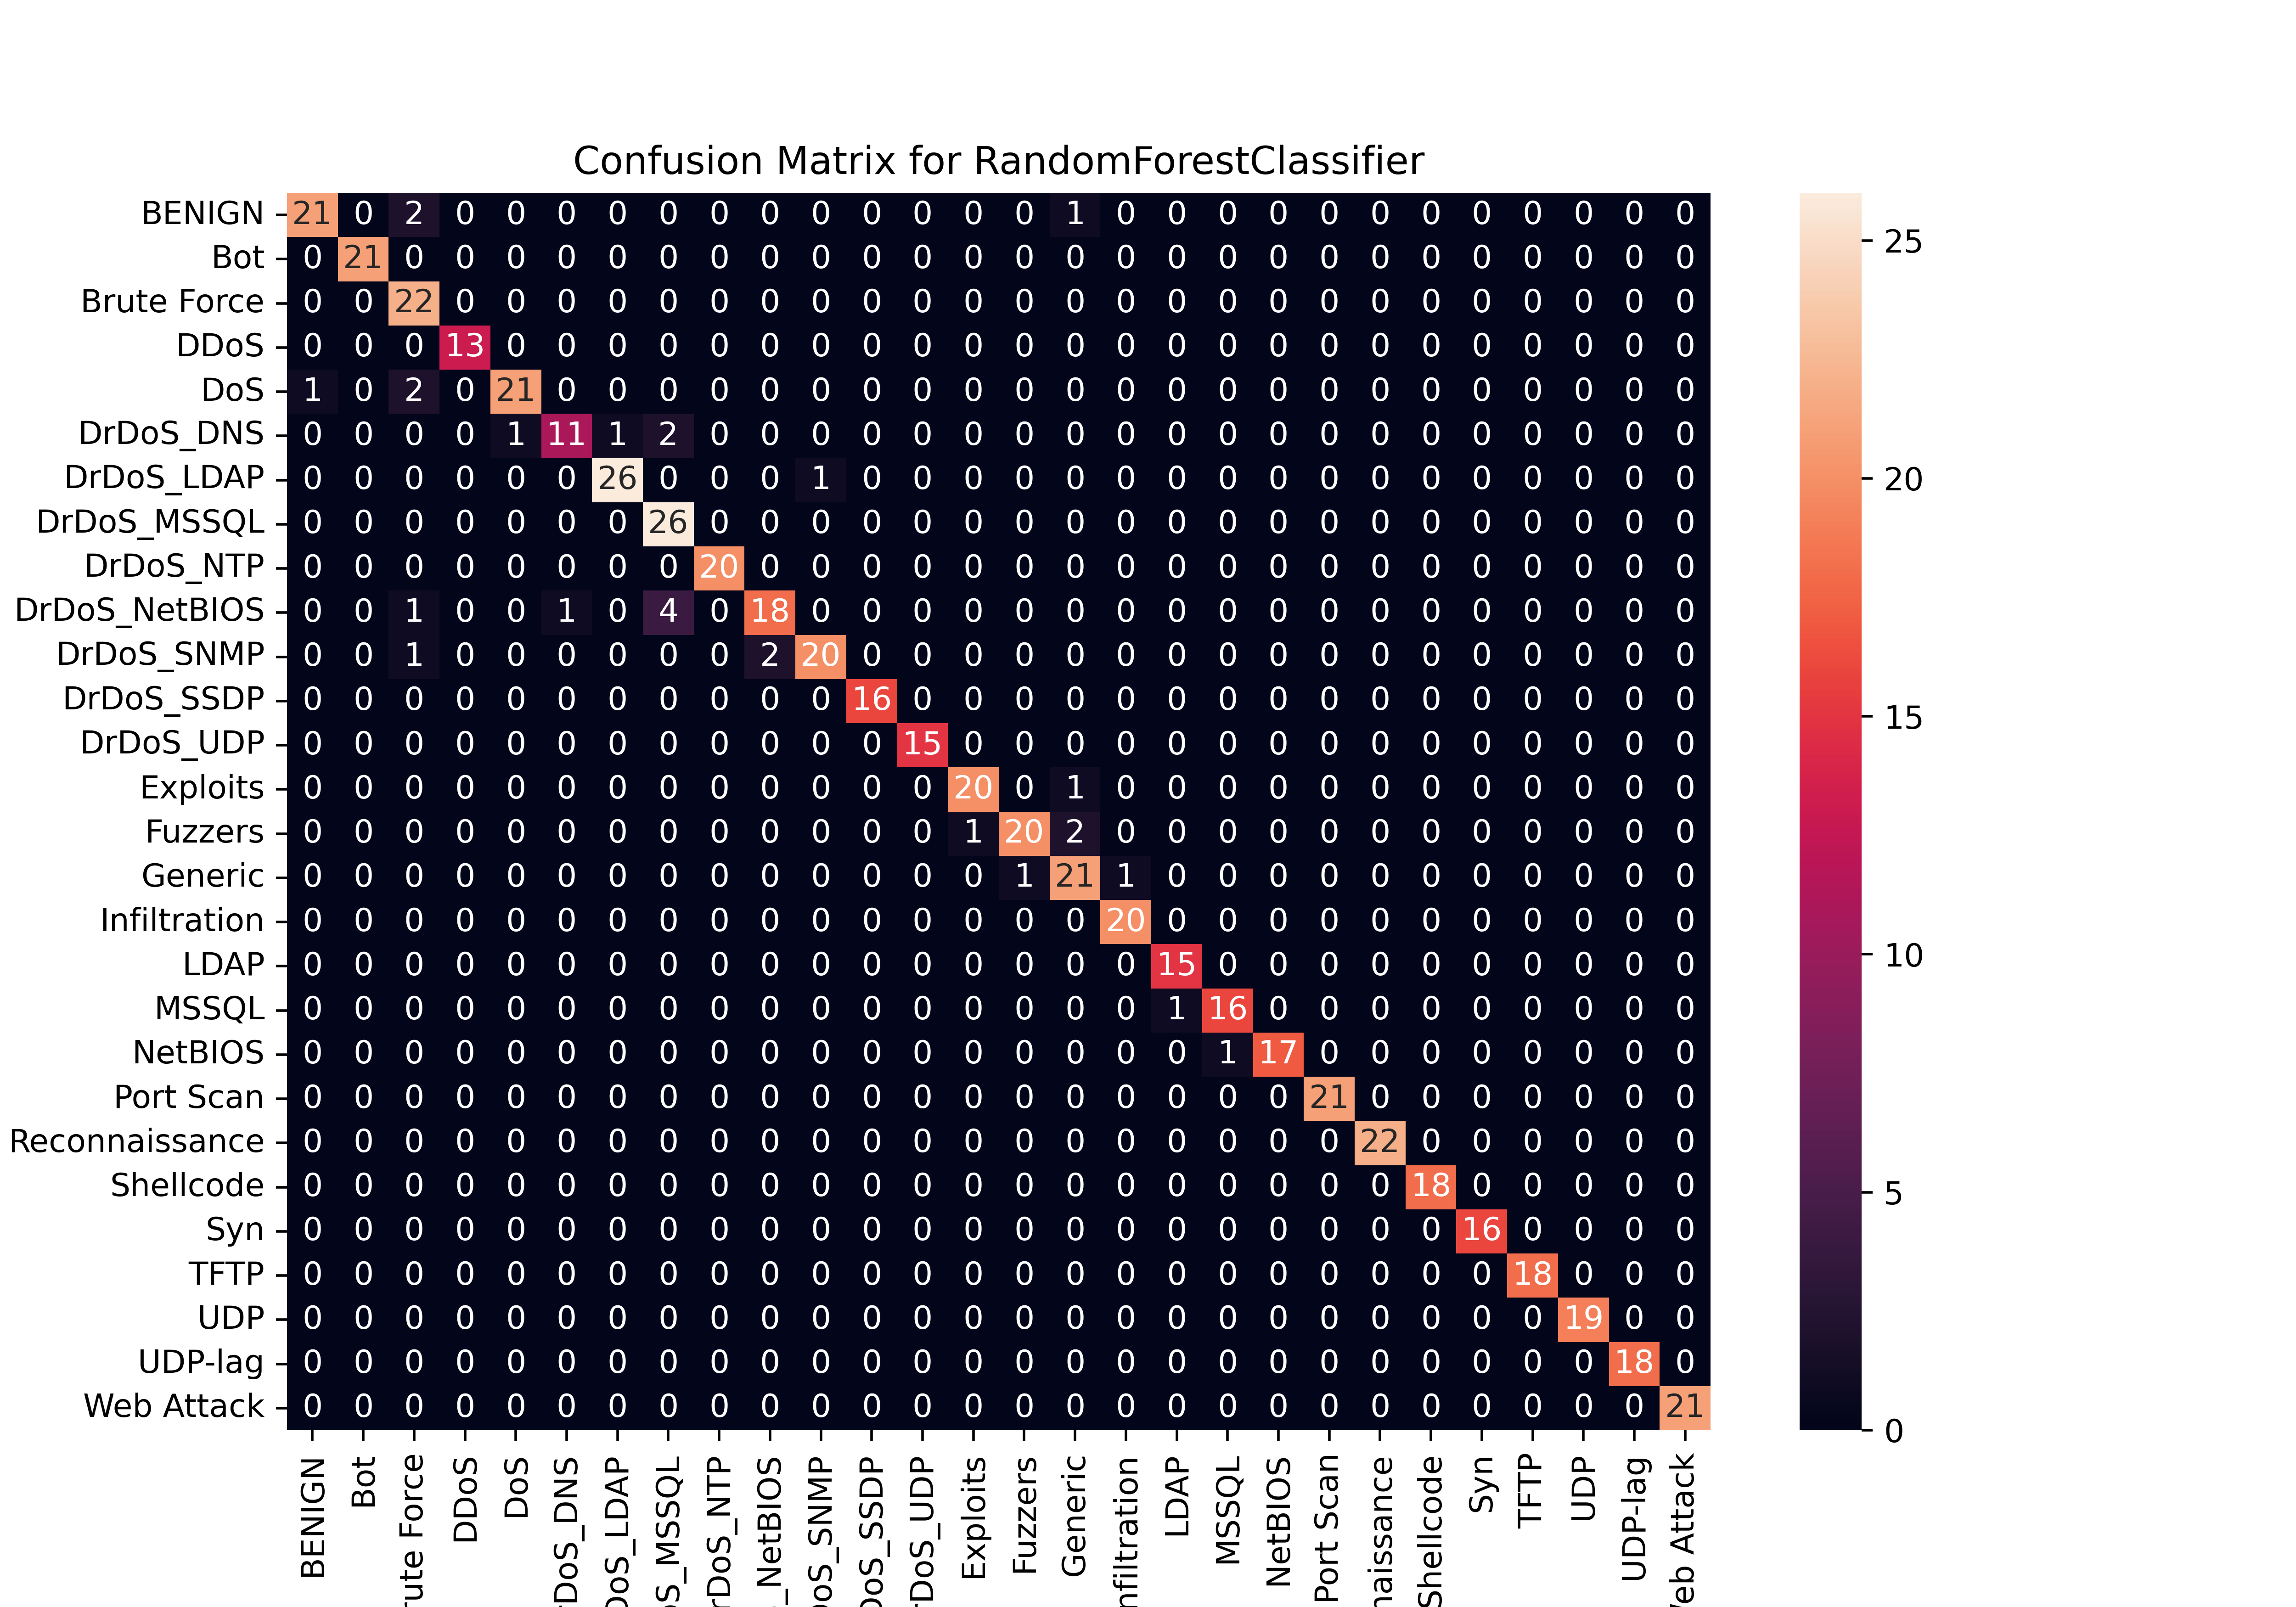

Data behind this chart, as committed beside it:
, BENIGN, Bot, Brute Force, DDoS, DoS, DrDoS_DNS, DrDoS_LDAP, DrDoS_MSSQL, DrDoS_NTP, DrDoS_NetBIOS, DrDoS_SNMP, DrDoS_SSDP, DrDoS_UDP, Exploits, Fuzzers, Generic, Infiltration, LDAP, MSSQL, NetBIOS, Port Scan, Reconnaissance, Shellcode
BENIGN, 21, 0, 2, 0, 0, 0, 0, 0, 0, 0, 0, 0, 0, 0, 0, 1, 0, 0, 0, 0, 0, 0, 0
Bot, 0, 21, 0, 0, 0, 0, 0, 0, 0, 0, 0, 0, 0, 0, 0, 0, 0, 0, 0, 0, 0, 0, 0
Brute Force, 0, 0, 22, 0, 0, 0, 0, 0, 0, 0, 0, 0, 0, 0, 0, 0, 0, 0, 0, 0, 0, 0, 0
DDoS, 0, 0, 0, 13, 0, 0, 0, 0, 0, 0, 0, 0, 0, 0, 0, 0, 0, 0, 0, 0, 0, 0, 0
DoS, 1, 0, 2, 0, 21, 0, 0, 0, 0, 0, 0, 0, 0, 0, 0, 0, 0, 0, 0, 0, 0, 0, 0
DrDoS_DNS, 0, 0, 0, 0, 1, 11, 1, 2, 0, 0, 0, 0, 0, 0, 0, 0, 0, 0, 0, 0, 0, 0, 0
DrDoS_LDAP, 0, 0, 0, 0, 0, 0, 26, 0, 0, 0, 1, 0, 0, 0, 0, 0, 0, 0, 0, 0, 0, 0, 0
DrDoS_MSSQL, 0, 0, 0, 0, 0, 0, 0, 26, 0, 0, 0, 0, 0, 0, 0, 0, 0, 0, 0, 0, 0, 0, 0
DrDoS_NTP, 0, 0, 0, 0, 0, 0, 0, 0, 20, 0, 0, 0, 0, 0, 0, 0, 0, 0, 0, 0, 0, 0, 0
DrDoS_NetBIOS, 0, 0, 1, 0, 0, 1, 0, 4, 0, 18, 0, 0, 0, 0, 0, 0, 0, 0, 0, 0, 0, 0, 0
DrDoS_SNMP, 0, 0, 1, 0, 0, 0, 0, 0, 0, 2, 20, 0, 0, 0, 0, 0, 0, 0, 0, 0, 0, 0, 0
DrDoS_SSDP, 0, 0, 0, 0, 0, 0, 0, 0, 0, 0, 0, 16, 0, 0, 0, 0, 0, 0, 0, 0, 0, 0, 0
DrDoS_UDP, 0, 0, 0, 0, 0, 0, 0, 0, 0, 0, 0, 0, 15, 0, 0, 0, 0, 0, 0, 0, 0, 0, 0
Exploits, 0, 0, 0, 0, 0, 0, 0, 0, 0, 0, 0, 0, 0, 20, 0, 1, 0, 0, 0, 0, 0, 0, 0
Fuzzers, 0, 0, 0, 0, 0, 0, 0, 0, 0, 0, 0, 0, 0, 1, 20, 2, 0, 0, 0, 0, 0, 0, 0
Generic, 0, 0, 0, 0, 0, 0, 0, 0, 0, 0, 0, 0, 0, 0, 1, 21, 1, 0, 0, 0, 0, 0, 0
Infiltration, 0, 0, 0, 0, 0, 0, 0, 0, 0, 0, 0, 0, 0, 0, 0, 0, 20, 0, 0, 0, 0, 0, 0
LDAP, 0, 0, 0, 0, 0, 0, 0, 0, 0, 0, 0, 0, 0, 0, 0, 0, 0, 15, 0, 0, 0, 0, 0
MSSQL, 0, 0, 0, 0, 0, 0, 0, 0, 0, 0, 0, 0, 0, 0, 0, 0, 0, 1, 16, 0, 0, 0, 0
NetBIOS, 0, 0, 0, 0, 0, 0, 0, 0, 0, 0, 0, 0, 0, 0, 0, 0, 0, 0, 1, 17, 0, 0, 0
Port Scan, 0, 0, 0, 0, 0, 0, 0, 0, 0, 0, 0, 0, 0, 0, 0, 0, 0, 0, 0, 0, 21, 0, 0
Reconnaissance, 0, 0, 0, 0, 0, 0, 0, 0, 0, 0, 0, 0, 0, 0, 0, 0, 0, 0, 0, 0, 0, 22, 0
Shellcode, 0, 0, 0, 0, 0, 0, 0, 0, 0, 0, 0, 0, 0, 0, 0, 0, 0, 0, 0, 0, 0, 0, 18
Syn, 0, 0, 0, 0, 0, 0, 0, 0, 0, 0, 0, 0, 0, 0, 0, 0, 0, 0, 0, 0, 0, 0, 0
TFTP, 0, 0, 0, 0, 0, 0, 0, 0, 0, 0, 0, 0, 0, 0, 0, 0, 0, 0, 0, 0, 0, 0, 0
UDP, 0, 0, 0, 0, 0, 0, 0, 0, 0, 0, 0, 0, 0, 0, 0, 0, 0, 0, 0, 0, 0, 0, 0
UDP-lag, 0, 0, 0, 0, 0, 0, 0, 0, 0, 0, 0, 0, 0, 0, 0, 0, 0, 0, 0, 0, 0, 0, 0
Web Attack, 0, 0, 0, 0, 0, 0, 0, 0, 0, 0, 0, 0, 0, 0, 0, 0, 0, 0, 0, 0, 0, 0, 0
